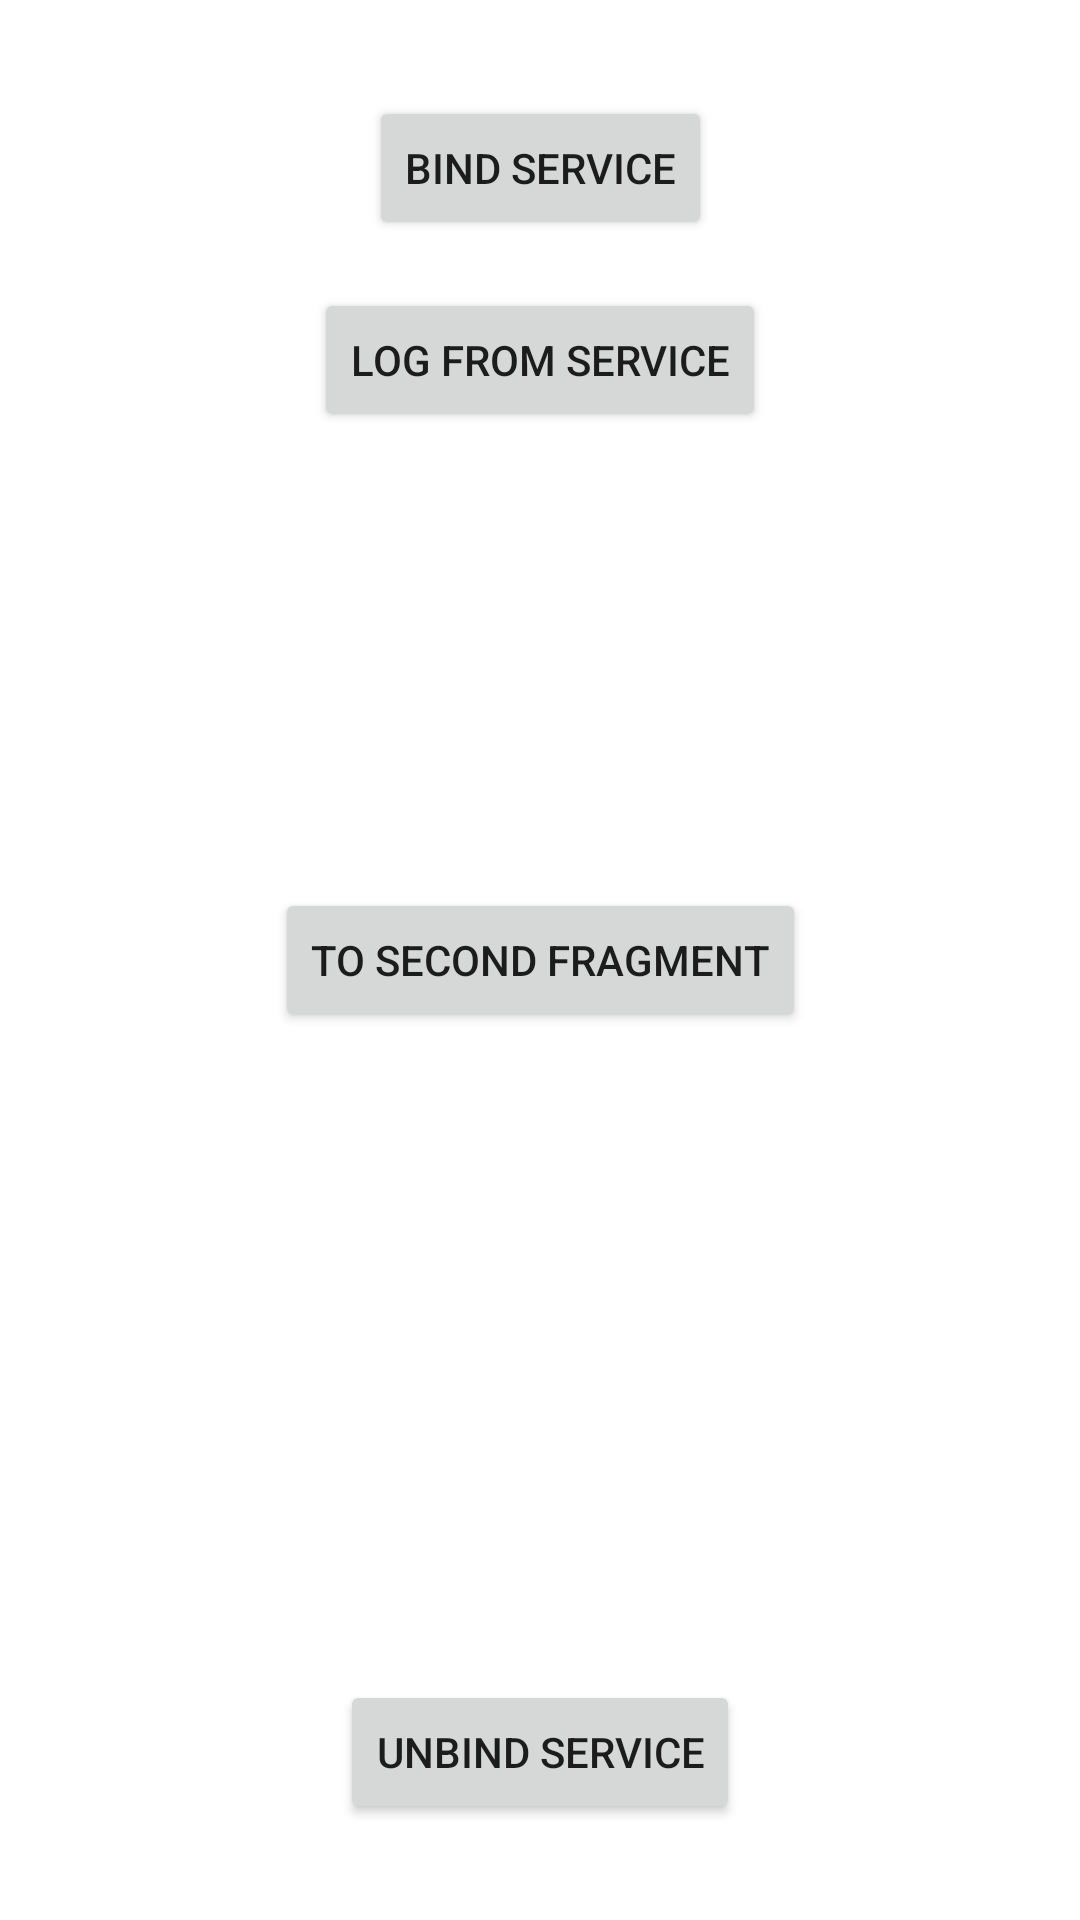

This screen was rendered from an Android layout file. Write that file and the resources it references.
<!-- AndroidManifest.xml: application theme Theme.OneTouchGlucometer -->
<!-- res/layout/fragment_first.xml -->
<?xml version="1.0" encoding="utf-8"?>
<androidx.constraintlayout.widget.ConstraintLayout xmlns:android="http://schemas.android.com/apk/res/android"
    xmlns:app="http://schemas.android.com/apk/res-auto"
    xmlns:tools="http://schemas.android.com/tools"
    android:layout_width="match_parent"
    android:layout_height="match_parent"
    tools:context=".FirstFragment">

    <Button
        android:id="@+id/ff_start_service"
        android:layout_width="wrap_content"
        android:layout_height="wrap_content"
        android:layout_marginTop="32dp"
        android:text="bind Service"
        app:layout_constraintEnd_toEndOf="parent"
        app:layout_constraintStart_toStartOf="parent"
        app:layout_constraintTop_toTopOf="parent" />

    <Button
        android:id="@+id/comm_1"
        android:layout_width="wrap_content"
        android:layout_height="wrap_content"
        app:layout_constraintTop_toBottomOf="@id/ff_start_service"
        app:layout_constraintStart_toStartOf="parent"
        app:layout_constraintEnd_toEndOf="parent"
        android:text="Log from service"
        android:layout_marginTop="16dp"/>

    <Button
        android:id="@+id/ff_stop_service"
        android:layout_width="wrap_content"
        android:layout_height="wrap_content"
        android:layout_marginBottom="32dp"
        android:text="unbind Service"
        app:layout_constraintBottom_toBottomOf="parent"
        app:layout_constraintEnd_toEndOf="parent"
        app:layout_constraintStart_toStartOf="parent" />


    <Button
        android:id="@+id/btn1"
        android:layout_width="wrap_content"
        android:layout_height="wrap_content"
        android:text="To Second Fragment"
        app:layout_constraintBottom_toBottomOf="parent"
        app:layout_constraintEnd_toEndOf="parent"
        app:layout_constraintStart_toStartOf="parent"
        app:layout_constraintTop_toTopOf="parent" />

</androidx.constraintlayout.widget.ConstraintLayout>
<!-- resources referenced by this layout -->
<resources>
  <style name="Theme.OneTouchGlucometer" parent="Theme.MaterialComponents.DayNight.DarkActionBar">
          
          <item name="colorPrimary">@color/purple_500</item>
          <item name="colorPrimaryVariant">@color/purple_700</item>
          <item name="colorOnPrimary">@color/white</item>
          
          <item name="colorSecondary">@color/teal_200</item>
          <item name="colorSecondaryVariant">@color/teal_700</item>
          <item name="colorOnSecondary">@color/black</item>
          
          <item name="android:statusBarColor">?attr/colorPrimaryVariant</item>
          
      </style>
  <!-- not gathered from this repository: default colours our renderer supplied (Android Studio template values) -->
  <color name="purple_500">#FF6200EE</color>
  <color name="purple_700">#FF3700B3</color>
  <color name="teal_200">#FF03DAC5</color>
  <color name="teal_700">#FF018786</color>
  <color name="black">#FF000000</color>
  <color name="white">#FFFFFFFF</color>
</resources>
